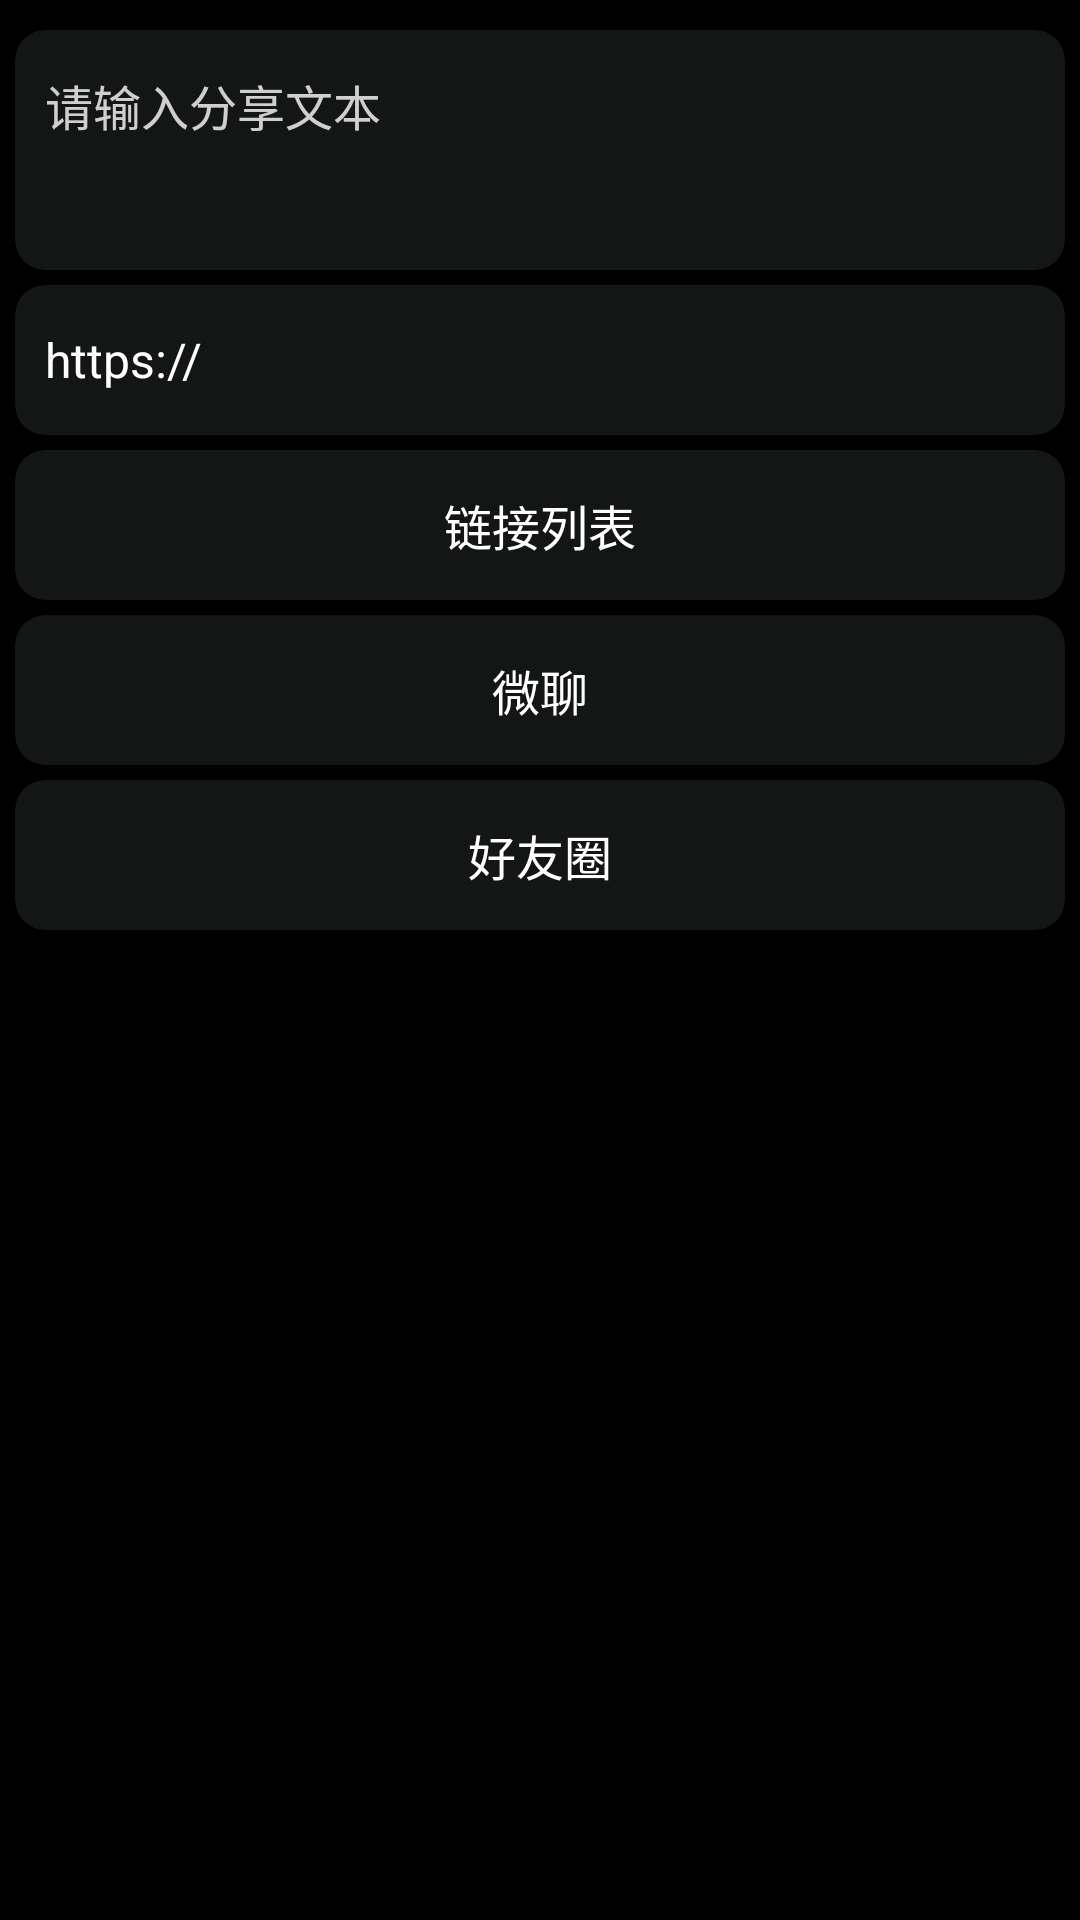

Layout XML and referenced resources for this Android screen:
<!-- AndroidManifest.xml: application theme Theme.CorecloudXtcShare -->
<!-- res/layout/link.xml -->
<?xml version="1.0" encoding="utf-8"?>

<ScrollView xmlns:android="http://schemas.android.com/apk/res/android"
    xmlns:app="http://schemas.android.com/apk/res-auto"
    android:id="@+id/link1"
    android:layout_width="match_parent"
    android:layout_height="match_parent"
    android:background="#00000000"
    android:fillViewport="true">

    <LinearLayout
        android:id="@+id/link2"
        android:layout_width="match_parent"
        android:layout_height="wrap_content"
        android:orientation="vertical">

        <LinearLayout
            android:id="@+id/link3"
            android:layout_width="match_parent"
            android:layout_height="match_parent"
            android:orientation="vertical"
            android:padding="5dp">

            <androidx.cardview.widget.CardView
                android:id="@+id/link4"
                android:layout_width="match_parent"
                android:layout_height="wrap_content"
                android:layout_marginTop="5dp"
                android:elevation="0dp"
                android:minHeight="80dp"
                app:cardBackgroundColor="#7D2A2B2C"
                app:cardCornerRadius="10dp"
                app:cardElevation="0dp">

                <LinearLayout
                    android:id="@+id/link5"
                    android:layout_width="match_parent"
                    android:layout_height="wrap_content"
                    android:layout_marginLeft="10dp"
                    android:layout_marginRight="5dp"
                    android:gravity="center_vertical"
                    android:minHeight="50dp"
                    android:orientation="vertical"
                    android:paddingTop="5dp"
                    android:paddingBottom="5dp">

                    <EditText
                        android:id="@+id/link17"
                        android:layout_width="match_parent"
                        android:layout_height="wrap_content"
                        android:background="#00FFFFFF"
                        android:cursorVisible="false"
                        android:ems="10"
                        android:gravity="center_vertical"
                        android:hint="@string/link_page_bjk"
                        android:inputType="textMultiLine"
                        android:textColor="#FFFFFF"
                        android:textColorHighlight="#FFFFFF"
                        android:textColorHint="#CBFFFFFF"
                        android:textSize="16sp" />
                </LinearLayout>
            </androidx.cardview.widget.CardView>

            <androidx.cardview.widget.CardView
                android:id="@+id/link18"
                android:layout_width="match_parent"
                android:layout_height="wrap_content"
                android:layout_marginTop="5dp"
                android:elevation="0dp"
                android:minHeight="50dp"
                app:cardBackgroundColor="#7D2A2B2C"
                app:cardCornerRadius="10dp"
                app:cardElevation="0dp">

                <LinearLayout
                    android:id="@+id/link19"
                    android:layout_width="match_parent"
                    android:layout_height="wrap_content"
                    android:layout_marginLeft="10dp"
                    android:layout_marginRight="5dp"
                    android:gravity="center_vertical"
                    android:minHeight="50dp"
                    android:orientation="vertical"
                    android:paddingTop="5dp"
                    android:paddingBottom="5dp">

                    <EditText
                        android:id="@+id/link20"
                        android:layout_width="match_parent"
                        android:layout_height="wrap_content"
                        android:background="#00FFFFFF"
                        android:cursorVisible="false"
                        android:ems="10"
                        android:gravity="center_vertical"
                        android:hint="@string/link_page_bjk_links"
                        android:inputType="textMultiLine"
                        android:text="https://"
                        android:textColor="#FFFFFF"
                        android:textColorHighlight="#FFFFFF"
                        android:textColorHint="#CBFFFFFF"
                        android:textSize="16sp" />
                </LinearLayout>
            </androidx.cardview.widget.CardView>

            <LinearLayout
                android:id="@+id/link21"
                android:layout_width="match_parent"
                android:layout_height="50dp"
                android:layout_marginTop="5dp"
                android:orientation="vertical">

                <androidx.cardview.widget.CardView
                    android:id="@+id/link22"
                    android:layout_width="match_parent"
                    android:layout_height="match_parent"
                    android:elevation="0dp"
                    app:cardBackgroundColor="#7D2A2B2C"
                    app:cardCornerRadius="10dp"
                    app:cardElevation="0dp">

                    <LinearLayout
                        android:id="@+id/link23"
                        android:layout_width="match_parent"
                        android:layout_height="match_parent"
                        android:gravity="center"
                        android:orientation="horizontal">

                        <LinearLayout
                            android:id="@+id/link24"
                            android:layout_width="match_parent"
                            android:layout_height="wrap_content"
                            android:gravity="center_horizontal"
                            android:orientation="horizontal">

                            <TextView
                                android:id="@+id/link25"
                                android:layout_width="wrap_content"
                                android:layout_height="wrap_content"
                                android:text="@string/link_page_bjk_linkslist"
                                android:textColor="#FFFFFF"
                                android:textSize="16sp" />
                        </LinearLayout>
                    </LinearLayout>
                </androidx.cardview.widget.CardView>
            </LinearLayout>

            <LinearLayout
                android:id="@+id/link7"
                android:layout_width="match_parent"
                android:layout_height="50dp"
                android:layout_marginTop="5dp"
                android:orientation="vertical">

                <androidx.cardview.widget.CardView
                    android:id="@+id/link8"
                    android:layout_width="match_parent"
                    android:layout_height="match_parent"
                    android:elevation="0dp"
                    app:cardBackgroundColor="#7D2A2B2C"
                    app:cardCornerRadius="10dp"
                    app:cardElevation="0dp">

                    <LinearLayout
                        android:id="@+id/link9"
                        android:layout_width="match_parent"
                        android:layout_height="match_parent"
                        android:gravity="center"
                        android:orientation="horizontal">

                        <LinearLayout
                            android:id="@+id/link10"
                            android:layout_width="match_parent"
                            android:layout_height="wrap_content"
                            android:gravity="center_horizontal"
                            android:orientation="horizontal">

                            <TextView
                                android:id="@+id/link11"
                                android:layout_width="wrap_content"
                                android:layout_height="wrap_content"
                                android:text="@string/chat_scene"
                                android:textColor="#FFFFFF"
                                android:textSize="16sp" />
                        </LinearLayout>
                    </LinearLayout>
                </androidx.cardview.widget.CardView>
            </LinearLayout>

            <LinearLayout
                android:id="@+id/link12"
                android:layout_width="match_parent"
                android:layout_height="50dp"
                android:layout_marginTop="5dp"
                android:orientation="vertical">

                <androidx.cardview.widget.CardView
                    android:id="@+id/link13"
                    android:layout_width="match_parent"
                    android:layout_height="match_parent"
                    android:elevation="0dp"
                    app:cardBackgroundColor="#7D2A2B2C"
                    app:cardCornerRadius="10dp"
                    app:cardElevation="0dp">

                    <LinearLayout
                        android:id="@+id/link14"
                        android:layout_width="match_parent"
                        android:layout_height="match_parent"
                        android:gravity="center"
                        android:orientation="horizontal">

                        <LinearLayout
                            android:id="@+id/link15"
                            android:layout_width="match_parent"
                            android:layout_height="wrap_content"
                            android:gravity="center_horizontal"
                            android:orientation="horizontal">

                            <TextView
                                android:id="@+id/link16"
                                android:layout_width="wrap_content"
                                android:layout_height="wrap_content"
                                android:text="@string/moment_scene"
                                android:textColor="#FFFFFF"
                                android:textSize="16sp" />
                        </LinearLayout>
                    </LinearLayout>
                </androidx.cardview.widget.CardView>
            </LinearLayout>

        </LinearLayout>

    </LinearLayout>

</ScrollView>
<!-- resources referenced by this layout -->
<resources>
  <string name="chat_scene">微聊</string>
  <string name="link_page_bjk">请输入分享文本</string>
  <string name="link_page_bjk_links">请输入分享链接</string>
  <string name="link_page_bjk_linkslist">链接列表</string>
  <string name="moment_scene">好友圈</string>
  <style name="Theme.CorecloudXtcShare" parent="Theme.MaterialComponents.DayNight.NoActionBar">
          <item name="android:windowDisablePreview">true</item>
          <item name="android:windowBackground">@android:color/black</item>
          <item name="colorPrimary">@color/purple_200</item>
          <item name="colorPrimaryVariant">#000000</item>
          <item name="colorOnPrimary">@color/white</item>
          <item name="colorSecondary">@color/teal_200</item>
          <item name="colorSecondaryVariant">#000000</item>
          <item name="colorOnSecondary">@color/white</item>
          <item name="android:statusBarColor">#000000</item>
          <item name="android:textColorHighlight">#33FFFFFF</item>
      </style>
  <color name="purple_200">#FFBB86FC</color>
  <color name="white">#FFFFFFFF</color>
  <color name="teal_200">#FF03DAC5</color>
</resources>
